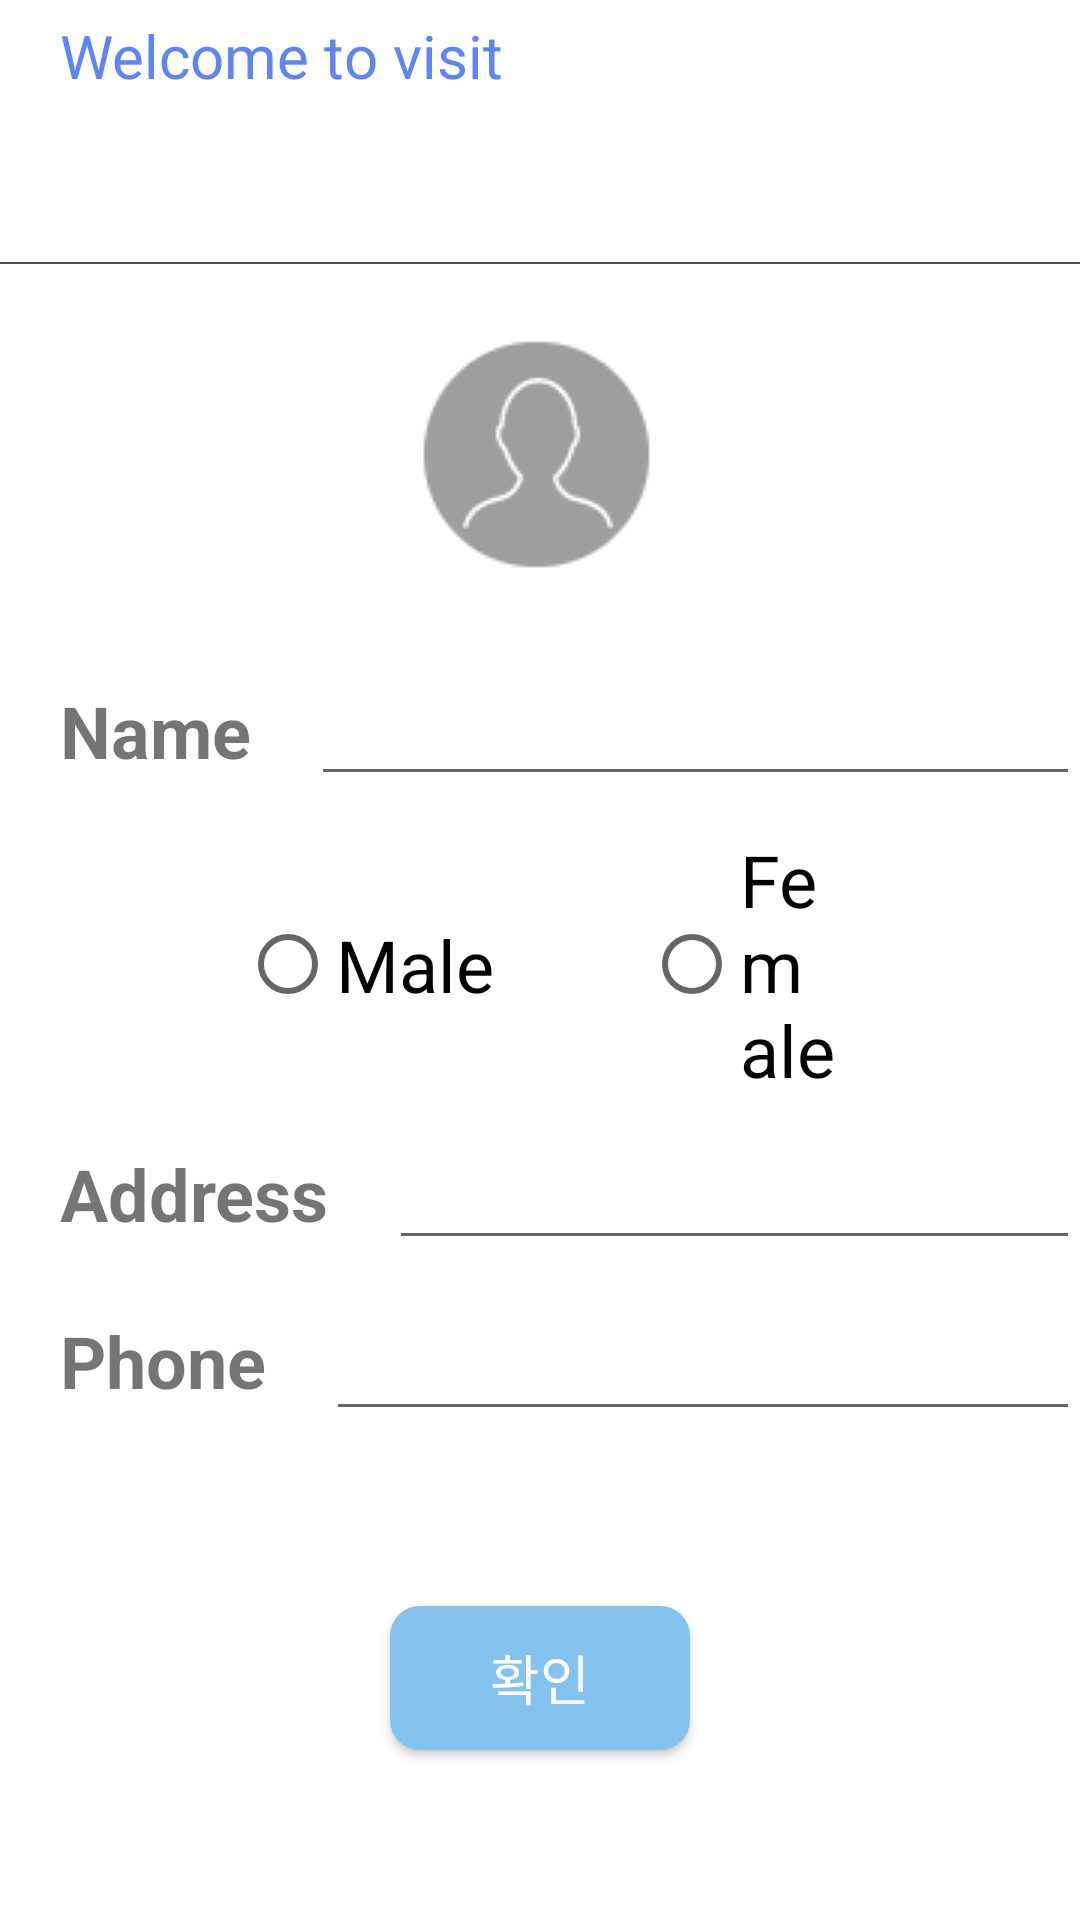

Layout XML and referenced resources for this Android screen:
<!-- AndroidManifest.xml: application theme AppTheme -->
<!-- res/layout/frag4_mypage_edit.xml -->
<?xml version="1.0" encoding="utf-8"?>
<LinearLayout xmlns:android="http://schemas.android.com/apk/res/android"
    xmlns:app="http://schemas.android.com/apk/res-auto"
    android:orientation="vertical" android:layout_width="match_parent"
    android:layout_height="match_parent"
    android:background="#ffffff">

    <TextView
        android:id="@+id/textView5"
        android:layout_width="match_parent"
        android:layout_height="wrap_content"
        android:layout_marginLeft="20dp"
        android:layout_marginTop="5dp"
        android:layout_marginBottom="5dp"
        android:text="Welcome to visit"
        android:textColor="#5E85F2"
        android:textSize="20sp" />

    <LinearLayout
        android:layout_width="match_parent"
        android:layout_height="wrap_content"
        android:orientation="horizontal">

        <TextView
            android:id="@+id/userName"
            android:layout_width="match_parent"
            android:layout_height="match_parent"
            android:layout_marginLeft="20dp"
            android:layout_marginRight="20dp"
            android:text=""
            android:textColor="#6B60DB"
            android:textSize="30sp" />

    </LinearLayout>

    <View
    android:layout_width="match_parent"
    android:layout_height="2px"
    android:layout_marginTop="10dp"
    android:background="#514E4E" />

    <ImageView
        android:id="@+id/imageView2"
        android:layout_width="wrap_content"
        android:layout_height="wrap_content"
        android:layout_gravity="center"
        android:layout_marginTop="20dp"
        android:layout_marginBottom="20dp"
        app:srcCompat="@drawable/photo" />


    <LinearLayout
        android:layout_width="match_parent"
        android:layout_height="47dp"
        android:layout_marginVertical="5dp"
        android:orientation="horizontal"
        android:gravity="center_vertical">

        <TextView
            android:id="@+id/TVname"
            android:layout_width="wrap_content"
            android:layout_height="wrap_content"
            android:layout_marginLeft="20dp"
            android:layout_marginRight="20dp"
            android:text="Name"
            android:textSize="24sp"
            android:textStyle="bold" />

        <EditText
            android:id="@+id/myName"
            android:layout_width="match_parent"
            android:layout_height="wrap_content"
            android:hint=""
            android:textSize="20sp" />
    </LinearLayout>

    <RadioGroup
        android:layout_width="match_parent"
        android:layout_height="wrap_content"
        android:layout_marginVertical="5dp"
        android:orientation="horizontal"
        android:layout_marginHorizontal="50dp"
        android:paddingHorizontal="5dp"
        android:layout_gravity="center_horizontal">

        <RadioButton
            android:id="@+id/male"
            android:layout_width="wrap_content"
            android:layout_height="wrap_content"
            android:layout_gravity="center_vertical"
            android:textSize="24sp"
            android:text="Male"
            android:layout_marginHorizontal="25dp"
            android:onClick="onClick"/>

        <RadioButton
            android:id="@+id/female"
            android:layout_width="wrap_content"
            android:layout_height="wrap_content"
            android:layout_gravity="center_vertical"
            android:layout_marginLeft="15dp"
            android:textSize="24sp"
            android:text="Female"
            android:layout_marginHorizontal="25dp"
            android:onClick="onClick"/>
    </RadioGroup>

    <LinearLayout
        android:layout_width="match_parent"
        android:layout_height="wrap_content"
        android:layout_marginVertical="5dp"
        android:orientation="horizontal"
        android:gravity="center_vertical">

        <TextView
            android:id="@+id/TVaddress"
            android:layout_width="wrap_content"
            android:layout_height="wrap_content"
            android:layout_marginLeft="20dp"
            android:layout_marginRight="20dp"
            android:text="Address"
            android:textSize="24sp"
            android:textStyle="bold" />

        <EditText
            android:id="@+id/myAddress"
            android:layout_width="match_parent"
            android:layout_height="wrap_content"
            android:hint=""
            android:textSize="20sp" />
    </LinearLayout>

    <LinearLayout
        android:layout_width="match_parent"
        android:layout_height="47dp"
        android:layout_marginVertical="5dp"
        android:orientation="horizontal"
        android:gravity="center_vertical">

        <TextView
            android:id="@+id/TVnumber"
            android:layout_width="wrap_content"
            android:layout_height="wrap_content"
            android:layout_marginLeft="20dp"
            android:layout_marginRight="20dp"
            android:text="Phone"
            android:textSize="24sp"
            android:textStyle="bold" />

        <EditText
            android:id="@+id/myNumber"
            android:layout_width="match_parent"
            android:layout_height="wrap_content"
            android:text=""
            android:textSize="24sp"
            android:inputType="phone"/>
    </LinearLayout>

    <LinearLayout
        android:layout_width="match_parent"
        android:layout_height="145dp"
        android:layout_marginVertical="5dp"
        android:gravity="center_horizontal"
        android:orientation="horizontal">

        <Button
            android:id="@+id/save"
            android:layout_width="100dp"
            android:layout_height="wrap_content"
            android:layout_gravity="center"
            android:background="@drawable/button"
            android:text="확인"
            android:textAllCaps="false"
            android:textColor="#ffffff"
            android:textSize="18sp"
            android:layout_marginHorizontal="30dp"
            android:onClick="onClick"/>

    </LinearLayout>

</LinearLayout>
<!-- resources referenced by this layout -->
<resources>
  <!-- drawable button (drawable) -->
  <?xml version="1.0" encoding="utf-8"?>
  <shape xmlns:android="http://schemas.android.com/apk/res/android">
      <solid android:color="#83C3ED" />
      <padding android:left="7dp" android:top="7dp"
          android:right="7dp" android:bottom="7dp" />
      <corners android:radius="10dp" />
  
  </shape>
  <!-- drawable photo: png bitmap (drawable, 1692 bytes) -->
  <style name="AppTheme" parent="Theme.AppCompat.Light.NoActionBar">
          
          <item name="colorPrimary">@color/colorPrimary</item>
          <item name="colorPrimaryDark">@color/colorPrimaryDark</item>
          <item name="colorAccent">@color/colorAccent</item>
      </style>
  <color name="colorPrimary">#83C3ED</color>
  <color name="colorPrimaryDark">#5E90B3</color>
  <color name="colorAccent">#83C3ED</color>
</resources>
